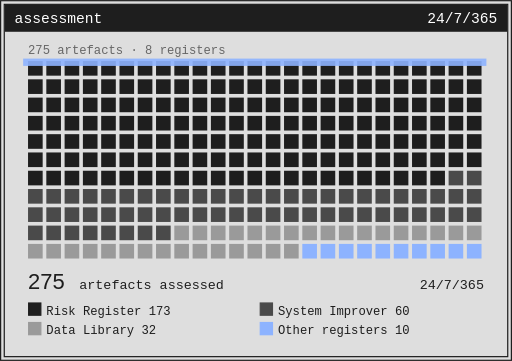
t = 0.00 s
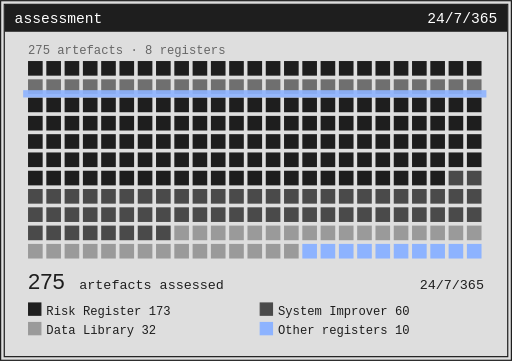
t = 0.95 s
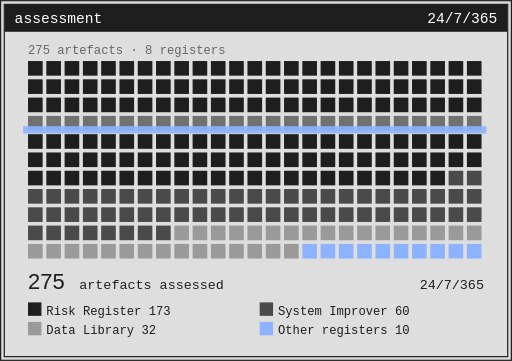
t = 2.04 s
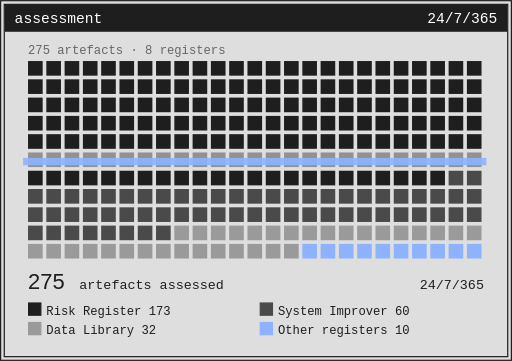
t = 3.00 s
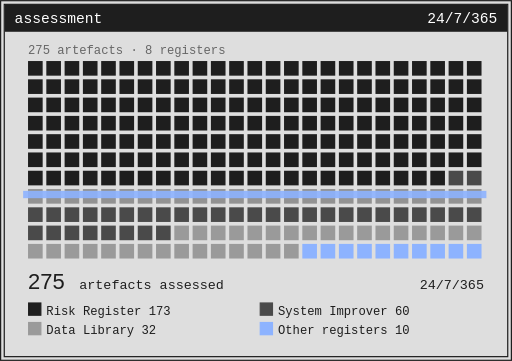
t = 3.99 s
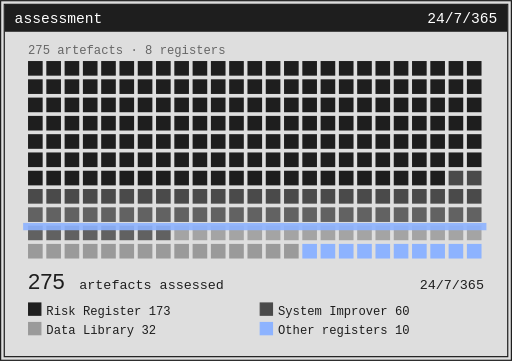
t = 4.96 s

The animated SVG that drew these frames (rendered in a browser with its animation timeline set to each time). Animation: 276 SMIL elements (animate=276); one cycle of 6.00 s, repeats indefinitely.

<svg xmlns="http://www.w3.org/2000/svg" width="420" height="296" viewBox="0 0 420 296" font-family="Menlo, ui-monospace, monospace">
<rect x=".5" y=".5" width="419" height="295" fill="#DEDEDE" stroke="#1E1E1E"/>
<rect x="3.5" y="3.5" width="413" height="289" fill="none" stroke="#1E1E1E"/>
<rect x="4" y="4" width="412" height="22" fill="#1E1E1E"/>
<text x="12" y="19" font-size="12" fill="#FEFEFE" text-anchor="start">assessment</text>
<text x="408" y="19" font-size="12" fill="#FEFEFE" text-anchor="end">24/7/365</text>
<text x="23" y="44" font-size="10" fill="#666666" text-anchor="start">275 artefacts · 8 registers</text>
<rect x="23" y="50" width="12" height="12" fill="#1E1E1E"><animate attributeName="opacity" values="1;1;.35;1;1" keyTimes="0;0.000;0.040;0.120;1" dur="6.0s" repeatCount="indefinite"/></rect>
<rect x="38" y="50" width="12" height="12" fill="#1E1E1E"><animate attributeName="opacity" values="1;1;.35;1;1" keyTimes="0;0.000;0.040;0.120;1" dur="6.0s" repeatCount="indefinite"/></rect>
<rect x="53" y="50" width="12" height="12" fill="#1E1E1E"><animate attributeName="opacity" values="1;1;.35;1;1" keyTimes="0;0.000;0.040;0.120;1" dur="6.0s" repeatCount="indefinite"/></rect>
<rect x="68" y="50" width="12" height="12" fill="#1E1E1E"><animate attributeName="opacity" values="1;1;.35;1;1" keyTimes="0;0.000;0.040;0.120;1" dur="6.0s" repeatCount="indefinite"/></rect>
<rect x="83" y="50" width="12" height="12" fill="#1E1E1E"><animate attributeName="opacity" values="1;1;.35;1;1" keyTimes="0;0.000;0.040;0.120;1" dur="6.0s" repeatCount="indefinite"/></rect>
<rect x="98" y="50" width="12" height="12" fill="#1E1E1E"><animate attributeName="opacity" values="1;1;.35;1;1" keyTimes="0;0.000;0.040;0.120;1" dur="6.0s" repeatCount="indefinite"/></rect>
<rect x="113" y="50" width="12" height="12" fill="#1E1E1E"><animate attributeName="opacity" values="1;1;.35;1;1" keyTimes="0;0.000;0.040;0.120;1" dur="6.0s" repeatCount="indefinite"/></rect>
<rect x="128" y="50" width="12" height="12" fill="#1E1E1E"><animate attributeName="opacity" values="1;1;.35;1;1" keyTimes="0;0.000;0.040;0.120;1" dur="6.0s" repeatCount="indefinite"/></rect>
<rect x="143" y="50" width="12" height="12" fill="#1E1E1E"><animate attributeName="opacity" values="1;1;.35;1;1" keyTimes="0;0.000;0.040;0.120;1" dur="6.0s" repeatCount="indefinite"/></rect>
<rect x="158" y="50" width="12" height="12" fill="#1E1E1E"><animate attributeName="opacity" values="1;1;.35;1;1" keyTimes="0;0.000;0.040;0.120;1" dur="6.0s" repeatCount="indefinite"/></rect>
<rect x="173" y="50" width="12" height="12" fill="#1E1E1E"><animate attributeName="opacity" values="1;1;.35;1;1" keyTimes="0;0.000;0.040;0.120;1" dur="6.0s" repeatCount="indefinite"/></rect>
<rect x="188" y="50" width="12" height="12" fill="#1E1E1E"><animate attributeName="opacity" values="1;1;.35;1;1" keyTimes="0;0.000;0.040;0.120;1" dur="6.0s" repeatCount="indefinite"/></rect>
<rect x="203" y="50" width="12" height="12" fill="#1E1E1E"><animate attributeName="opacity" values="1;1;.35;1;1" keyTimes="0;0.000;0.040;0.120;1" dur="6.0s" repeatCount="indefinite"/></rect>
<rect x="218" y="50" width="12" height="12" fill="#1E1E1E"><animate attributeName="opacity" values="1;1;.35;1;1" keyTimes="0;0.000;0.040;0.120;1" dur="6.0s" repeatCount="indefinite"/></rect>
<rect x="233" y="50" width="12" height="12" fill="#1E1E1E"><animate attributeName="opacity" values="1;1;.35;1;1" keyTimes="0;0.000;0.040;0.120;1" dur="6.0s" repeatCount="indefinite"/></rect>
<rect x="248" y="50" width="12" height="12" fill="#1E1E1E"><animate attributeName="opacity" values="1;1;.35;1;1" keyTimes="0;0.000;0.040;0.120;1" dur="6.0s" repeatCount="indefinite"/></rect>
<rect x="263" y="50" width="12" height="12" fill="#1E1E1E"><animate attributeName="opacity" values="1;1;.35;1;1" keyTimes="0;0.000;0.040;0.120;1" dur="6.0s" repeatCount="indefinite"/></rect>
<rect x="278" y="50" width="12" height="12" fill="#1E1E1E"><animate attributeName="opacity" values="1;1;.35;1;1" keyTimes="0;0.000;0.040;0.120;1" dur="6.0s" repeatCount="indefinite"/></rect>
<rect x="293" y="50" width="12" height="12" fill="#1E1E1E"><animate attributeName="opacity" values="1;1;.35;1;1" keyTimes="0;0.000;0.040;0.120;1" dur="6.0s" repeatCount="indefinite"/></rect>
<rect x="308" y="50" width="12" height="12" fill="#1E1E1E"><animate attributeName="opacity" values="1;1;.35;1;1" keyTimes="0;0.000;0.040;0.120;1" dur="6.0s" repeatCount="indefinite"/></rect>
<rect x="323" y="50" width="12" height="12" fill="#1E1E1E"><animate attributeName="opacity" values="1;1;.35;1;1" keyTimes="0;0.000;0.040;0.120;1" dur="6.0s" repeatCount="indefinite"/></rect>
<rect x="338" y="50" width="12" height="12" fill="#1E1E1E"><animate attributeName="opacity" values="1;1;.35;1;1" keyTimes="0;0.000;0.040;0.120;1" dur="6.0s" repeatCount="indefinite"/></rect>
<rect x="353" y="50" width="12" height="12" fill="#1E1E1E"><animate attributeName="opacity" values="1;1;.35;1;1" keyTimes="0;0.000;0.040;0.120;1" dur="6.0s" repeatCount="indefinite"/></rect>
<rect x="368" y="50" width="12" height="12" fill="#1E1E1E"><animate attributeName="opacity" values="1;1;.35;1;1" keyTimes="0;0.000;0.040;0.120;1" dur="6.0s" repeatCount="indefinite"/></rect>
<rect x="383" y="50" width="12" height="12" fill="#1E1E1E"><animate attributeName="opacity" values="1;1;.35;1;1" keyTimes="0;0.000;0.040;0.120;1" dur="6.0s" repeatCount="indefinite"/></rect>
<rect x="23" y="65" width="12" height="12" fill="#1E1E1E"><animate attributeName="opacity" values="1;1;.35;1;1" keyTimes="0;0.090;0.131;0.211;1" dur="6.0s" repeatCount="indefinite"/></rect>
<rect x="38" y="65" width="12" height="12" fill="#1E1E1E"><animate attributeName="opacity" values="1;1;.35;1;1" keyTimes="0;0.090;0.131;0.211;1" dur="6.0s" repeatCount="indefinite"/></rect>
<rect x="53" y="65" width="12" height="12" fill="#1E1E1E"><animate attributeName="opacity" values="1;1;.35;1;1" keyTimes="0;0.090;0.131;0.211;1" dur="6.0s" repeatCount="indefinite"/></rect>
<rect x="68" y="65" width="12" height="12" fill="#1E1E1E"><animate attributeName="opacity" values="1;1;.35;1;1" keyTimes="0;0.090;0.131;0.211;1" dur="6.0s" repeatCount="indefinite"/></rect>
<rect x="83" y="65" width="12" height="12" fill="#1E1E1E"><animate attributeName="opacity" values="1;1;.35;1;1" keyTimes="0;0.090;0.131;0.211;1" dur="6.0s" repeatCount="indefinite"/></rect>
<rect x="98" y="65" width="12" height="12" fill="#1E1E1E"><animate attributeName="opacity" values="1;1;.35;1;1" keyTimes="0;0.090;0.131;0.211;1" dur="6.0s" repeatCount="indefinite"/></rect>
<rect x="113" y="65" width="12" height="12" fill="#1E1E1E"><animate attributeName="opacity" values="1;1;.35;1;1" keyTimes="0;0.090;0.131;0.211;1" dur="6.0s" repeatCount="indefinite"/></rect>
<rect x="128" y="65" width="12" height="12" fill="#1E1E1E"><animate attributeName="opacity" values="1;1;.35;1;1" keyTimes="0;0.090;0.131;0.211;1" dur="6.0s" repeatCount="indefinite"/></rect>
<rect x="143" y="65" width="12" height="12" fill="#1E1E1E"><animate attributeName="opacity" values="1;1;.35;1;1" keyTimes="0;0.090;0.131;0.211;1" dur="6.0s" repeatCount="indefinite"/></rect>
<rect x="158" y="65" width="12" height="12" fill="#1E1E1E"><animate attributeName="opacity" values="1;1;.35;1;1" keyTimes="0;0.090;0.131;0.211;1" dur="6.0s" repeatCount="indefinite"/></rect>
<rect x="173" y="65" width="12" height="12" fill="#1E1E1E"><animate attributeName="opacity" values="1;1;.35;1;1" keyTimes="0;0.090;0.131;0.211;1" dur="6.0s" repeatCount="indefinite"/></rect>
<rect x="188" y="65" width="12" height="12" fill="#1E1E1E"><animate attributeName="opacity" values="1;1;.35;1;1" keyTimes="0;0.090;0.131;0.211;1" dur="6.0s" repeatCount="indefinite"/></rect>
<rect x="203" y="65" width="12" height="12" fill="#1E1E1E"><animate attributeName="opacity" values="1;1;.35;1;1" keyTimes="0;0.090;0.131;0.211;1" dur="6.0s" repeatCount="indefinite"/></rect>
<rect x="218" y="65" width="12" height="12" fill="#1E1E1E"><animate attributeName="opacity" values="1;1;.35;1;1" keyTimes="0;0.090;0.131;0.211;1" dur="6.0s" repeatCount="indefinite"/></rect>
<rect x="233" y="65" width="12" height="12" fill="#1E1E1E"><animate attributeName="opacity" values="1;1;.35;1;1" keyTimes="0;0.090;0.131;0.211;1" dur="6.0s" repeatCount="indefinite"/></rect>
<rect x="248" y="65" width="12" height="12" fill="#1E1E1E"><animate attributeName="opacity" values="1;1;.35;1;1" keyTimes="0;0.090;0.131;0.211;1" dur="6.0s" repeatCount="indefinite"/></rect>
<rect x="263" y="65" width="12" height="12" fill="#1E1E1E"><animate attributeName="opacity" values="1;1;.35;1;1" keyTimes="0;0.090;0.131;0.211;1" dur="6.0s" repeatCount="indefinite"/></rect>
<rect x="278" y="65" width="12" height="12" fill="#1E1E1E"><animate attributeName="opacity" values="1;1;.35;1;1" keyTimes="0;0.090;0.131;0.211;1" dur="6.0s" repeatCount="indefinite"/></rect>
<rect x="293" y="65" width="12" height="12" fill="#1E1E1E"><animate attributeName="opacity" values="1;1;.35;1;1" keyTimes="0;0.090;0.131;0.211;1" dur="6.0s" repeatCount="indefinite"/></rect>
<rect x="308" y="65" width="12" height="12" fill="#1E1E1E"><animate attributeName="opacity" values="1;1;.35;1;1" keyTimes="0;0.090;0.131;0.211;1" dur="6.0s" repeatCount="indefinite"/></rect>
<rect x="323" y="65" width="12" height="12" fill="#1E1E1E"><animate attributeName="opacity" values="1;1;.35;1;1" keyTimes="0;0.090;0.131;0.211;1" dur="6.0s" repeatCount="indefinite"/></rect>
<rect x="338" y="65" width="12" height="12" fill="#1E1E1E"><animate attributeName="opacity" values="1;1;.35;1;1" keyTimes="0;0.090;0.131;0.211;1" dur="6.0s" repeatCount="indefinite"/></rect>
<rect x="353" y="65" width="12" height="12" fill="#1E1E1E"><animate attributeName="opacity" values="1;1;.35;1;1" keyTimes="0;0.090;0.131;0.211;1" dur="6.0s" repeatCount="indefinite"/></rect>
<rect x="368" y="65" width="12" height="12" fill="#1E1E1E"><animate attributeName="opacity" values="1;1;.35;1;1" keyTimes="0;0.090;0.131;0.211;1" dur="6.0s" repeatCount="indefinite"/></rect>
<rect x="383" y="65" width="12" height="12" fill="#1E1E1E"><animate attributeName="opacity" values="1;1;.35;1;1" keyTimes="0;0.090;0.131;0.211;1" dur="6.0s" repeatCount="indefinite"/></rect>
<rect x="23" y="80" width="12" height="12" fill="#1E1E1E"><animate attributeName="opacity" values="1;1;.35;1;1" keyTimes="0;0.181;0.222;0.302;1" dur="6.0s" repeatCount="indefinite"/></rect>
<rect x="38" y="80" width="12" height="12" fill="#1E1E1E"><animate attributeName="opacity" values="1;1;.35;1;1" keyTimes="0;0.181;0.222;0.302;1" dur="6.0s" repeatCount="indefinite"/></rect>
<rect x="53" y="80" width="12" height="12" fill="#1E1E1E"><animate attributeName="opacity" values="1;1;.35;1;1" keyTimes="0;0.181;0.222;0.302;1" dur="6.0s" repeatCount="indefinite"/></rect>
<rect x="68" y="80" width="12" height="12" fill="#1E1E1E"><animate attributeName="opacity" values="1;1;.35;1;1" keyTimes="0;0.181;0.222;0.302;1" dur="6.0s" repeatCount="indefinite"/></rect>
<rect x="83" y="80" width="12" height="12" fill="#1E1E1E"><animate attributeName="opacity" values="1;1;.35;1;1" keyTimes="0;0.181;0.222;0.302;1" dur="6.0s" repeatCount="indefinite"/></rect>
<rect x="98" y="80" width="12" height="12" fill="#1E1E1E"><animate attributeName="opacity" values="1;1;.35;1;1" keyTimes="0;0.181;0.222;0.302;1" dur="6.0s" repeatCount="indefinite"/></rect>
<rect x="113" y="80" width="12" height="12" fill="#1E1E1E"><animate attributeName="opacity" values="1;1;.35;1;1" keyTimes="0;0.181;0.222;0.302;1" dur="6.0s" repeatCount="indefinite"/></rect>
<rect x="128" y="80" width="12" height="12" fill="#1E1E1E"><animate attributeName="opacity" values="1;1;.35;1;1" keyTimes="0;0.181;0.222;0.302;1" dur="6.0s" repeatCount="indefinite"/></rect>
<rect x="143" y="80" width="12" height="12" fill="#1E1E1E"><animate attributeName="opacity" values="1;1;.35;1;1" keyTimes="0;0.181;0.222;0.302;1" dur="6.0s" repeatCount="indefinite"/></rect>
<rect x="158" y="80" width="12" height="12" fill="#1E1E1E"><animate attributeName="opacity" values="1;1;.35;1;1" keyTimes="0;0.181;0.222;0.302;1" dur="6.0s" repeatCount="indefinite"/></rect>
<rect x="173" y="80" width="12" height="12" fill="#1E1E1E"><animate attributeName="opacity" values="1;1;.35;1;1" keyTimes="0;0.181;0.222;0.302;1" dur="6.0s" repeatCount="indefinite"/></rect>
<rect x="188" y="80" width="12" height="12" fill="#1E1E1E"><animate attributeName="opacity" values="1;1;.35;1;1" keyTimes="0;0.181;0.222;0.302;1" dur="6.0s" repeatCount="indefinite"/></rect>
<rect x="203" y="80" width="12" height="12" fill="#1E1E1E"><animate attributeName="opacity" values="1;1;.35;1;1" keyTimes="0;0.181;0.222;0.302;1" dur="6.0s" repeatCount="indefinite"/></rect>
<rect x="218" y="80" width="12" height="12" fill="#1E1E1E"><animate attributeName="opacity" values="1;1;.35;1;1" keyTimes="0;0.181;0.222;0.302;1" dur="6.0s" repeatCount="indefinite"/></rect>
<rect x="233" y="80" width="12" height="12" fill="#1E1E1E"><animate attributeName="opacity" values="1;1;.35;1;1" keyTimes="0;0.181;0.222;0.302;1" dur="6.0s" repeatCount="indefinite"/></rect>
<rect x="248" y="80" width="12" height="12" fill="#1E1E1E"><animate attributeName="opacity" values="1;1;.35;1;1" keyTimes="0;0.181;0.222;0.302;1" dur="6.0s" repeatCount="indefinite"/></rect>
<rect x="263" y="80" width="12" height="12" fill="#1E1E1E"><animate attributeName="opacity" values="1;1;.35;1;1" keyTimes="0;0.181;0.222;0.302;1" dur="6.0s" repeatCount="indefinite"/></rect>
<rect x="278" y="80" width="12" height="12" fill="#1E1E1E"><animate attributeName="opacity" values="1;1;.35;1;1" keyTimes="0;0.181;0.222;0.302;1" dur="6.0s" repeatCount="indefinite"/></rect>
<rect x="293" y="80" width="12" height="12" fill="#1E1E1E"><animate attributeName="opacity" values="1;1;.35;1;1" keyTimes="0;0.181;0.222;0.302;1" dur="6.0s" repeatCount="indefinite"/></rect>
<rect x="308" y="80" width="12" height="12" fill="#1E1E1E"><animate attributeName="opacity" values="1;1;.35;1;1" keyTimes="0;0.181;0.222;0.302;1" dur="6.0s" repeatCount="indefinite"/></rect>
<rect x="323" y="80" width="12" height="12" fill="#1E1E1E"><animate attributeName="opacity" values="1;1;.35;1;1" keyTimes="0;0.181;0.222;0.302;1" dur="6.0s" repeatCount="indefinite"/></rect>
<rect x="338" y="80" width="12" height="12" fill="#1E1E1E"><animate attributeName="opacity" values="1;1;.35;1;1" keyTimes="0;0.181;0.222;0.302;1" dur="6.0s" repeatCount="indefinite"/></rect>
<rect x="353" y="80" width="12" height="12" fill="#1E1E1E"><animate attributeName="opacity" values="1;1;.35;1;1" keyTimes="0;0.181;0.222;0.302;1" dur="6.0s" repeatCount="indefinite"/></rect>
<rect x="368" y="80" width="12" height="12" fill="#1E1E1E"><animate attributeName="opacity" values="1;1;.35;1;1" keyTimes="0;0.181;0.222;0.302;1" dur="6.0s" repeatCount="indefinite"/></rect>
<rect x="383" y="80" width="12" height="12" fill="#1E1E1E"><animate attributeName="opacity" values="1;1;.35;1;1" keyTimes="0;0.181;0.222;0.302;1" dur="6.0s" repeatCount="indefinite"/></rect>
<rect x="23" y="95" width="12" height="12" fill="#1E1E1E"><animate attributeName="opacity" values="1;1;.35;1;1" keyTimes="0;0.272;0.313;0.393;1" dur="6.0s" repeatCount="indefinite"/></rect>
<rect x="38" y="95" width="12" height="12" fill="#1E1E1E"><animate attributeName="opacity" values="1;1;.35;1;1" keyTimes="0;0.272;0.313;0.393;1" dur="6.0s" repeatCount="indefinite"/></rect>
<rect x="53" y="95" width="12" height="12" fill="#1E1E1E"><animate attributeName="opacity" values="1;1;.35;1;1" keyTimes="0;0.272;0.313;0.393;1" dur="6.0s" repeatCount="indefinite"/></rect>
<rect x="68" y="95" width="12" height="12" fill="#1E1E1E"><animate attributeName="opacity" values="1;1;.35;1;1" keyTimes="0;0.272;0.313;0.393;1" dur="6.0s" repeatCount="indefinite"/></rect>
<rect x="83" y="95" width="12" height="12" fill="#1E1E1E"><animate attributeName="opacity" values="1;1;.35;1;1" keyTimes="0;0.272;0.313;0.393;1" dur="6.0s" repeatCount="indefinite"/></rect>
<rect x="98" y="95" width="12" height="12" fill="#1E1E1E"><animate attributeName="opacity" values="1;1;.35;1;1" keyTimes="0;0.272;0.313;0.393;1" dur="6.0s" repeatCount="indefinite"/></rect>
<rect x="113" y="95" width="12" height="12" fill="#1E1E1E"><animate attributeName="opacity" values="1;1;.35;1;1" keyTimes="0;0.272;0.313;0.393;1" dur="6.0s" repeatCount="indefinite"/></rect>
<rect x="128" y="95" width="12" height="12" fill="#1E1E1E"><animate attributeName="opacity" values="1;1;.35;1;1" keyTimes="0;0.272;0.313;0.393;1" dur="6.0s" repeatCount="indefinite"/></rect>
<rect x="143" y="95" width="12" height="12" fill="#1E1E1E"><animate attributeName="opacity" values="1;1;.35;1;1" keyTimes="0;0.272;0.313;0.393;1" dur="6.0s" repeatCount="indefinite"/></rect>
<rect x="158" y="95" width="12" height="12" fill="#1E1E1E"><animate attributeName="opacity" values="1;1;.35;1;1" keyTimes="0;0.272;0.313;0.393;1" dur="6.0s" repeatCount="indefinite"/></rect>
<rect x="173" y="95" width="12" height="12" fill="#1E1E1E"><animate attributeName="opacity" values="1;1;.35;1;1" keyTimes="0;0.272;0.313;0.393;1" dur="6.0s" repeatCount="indefinite"/></rect>
<rect x="188" y="95" width="12" height="12" fill="#1E1E1E"><animate attributeName="opacity" values="1;1;.35;1;1" keyTimes="0;0.272;0.313;0.393;1" dur="6.0s" repeatCount="indefinite"/></rect>
<rect x="203" y="95" width="12" height="12" fill="#1E1E1E"><animate attributeName="opacity" values="1;1;.35;1;1" keyTimes="0;0.272;0.313;0.393;1" dur="6.0s" repeatCount="indefinite"/></rect>
<rect x="218" y="95" width="12" height="12" fill="#1E1E1E"><animate attributeName="opacity" values="1;1;.35;1;1" keyTimes="0;0.272;0.313;0.393;1" dur="6.0s" repeatCount="indefinite"/></rect>
<rect x="233" y="95" width="12" height="12" fill="#1E1E1E"><animate attributeName="opacity" values="1;1;.35;1;1" keyTimes="0;0.272;0.313;0.393;1" dur="6.0s" repeatCount="indefinite"/></rect>
<rect x="248" y="95" width="12" height="12" fill="#1E1E1E"><animate attributeName="opacity" values="1;1;.35;1;1" keyTimes="0;0.272;0.313;0.393;1" dur="6.0s" repeatCount="indefinite"/></rect>
<rect x="263" y="95" width="12" height="12" fill="#1E1E1E"><animate attributeName="opacity" values="1;1;.35;1;1" keyTimes="0;0.272;0.313;0.393;1" dur="6.0s" repeatCount="indefinite"/></rect>
<rect x="278" y="95" width="12" height="12" fill="#1E1E1E"><animate attributeName="opacity" values="1;1;.35;1;1" keyTimes="0;0.272;0.313;0.393;1" dur="6.0s" repeatCount="indefinite"/></rect>
<rect x="293" y="95" width="12" height="12" fill="#1E1E1E"><animate attributeName="opacity" values="1;1;.35;1;1" keyTimes="0;0.272;0.313;0.393;1" dur="6.0s" repeatCount="indefinite"/></rect>
<rect x="308" y="95" width="12" height="12" fill="#1E1E1E"><animate attributeName="opacity" values="1;1;.35;1;1" keyTimes="0;0.272;0.313;0.393;1" dur="6.0s" repeatCount="indefinite"/></rect>
<rect x="323" y="95" width="12" height="12" fill="#1E1E1E"><animate attributeName="opacity" values="1;1;.35;1;1" keyTimes="0;0.272;0.313;0.393;1" dur="6.0s" repeatCount="indefinite"/></rect>
<rect x="338" y="95" width="12" height="12" fill="#1E1E1E"><animate attributeName="opacity" values="1;1;.35;1;1" keyTimes="0;0.272;0.313;0.393;1" dur="6.0s" repeatCount="indefinite"/></rect>
<rect x="353" y="95" width="12" height="12" fill="#1E1E1E"><animate attributeName="opacity" values="1;1;.35;1;1" keyTimes="0;0.272;0.313;0.393;1" dur="6.0s" repeatCount="indefinite"/></rect>
<rect x="368" y="95" width="12" height="12" fill="#1E1E1E"><animate attributeName="opacity" values="1;1;.35;1;1" keyTimes="0;0.272;0.313;0.393;1" dur="6.0s" repeatCount="indefinite"/></rect>
<rect x="383" y="95" width="12" height="12" fill="#1E1E1E"><animate attributeName="opacity" values="1;1;.35;1;1" keyTimes="0;0.272;0.313;0.393;1" dur="6.0s" repeatCount="indefinite"/></rect>
<rect x="23" y="110" width="12" height="12" fill="#1E1E1E"><animate attributeName="opacity" values="1;1;.35;1;1" keyTimes="0;0.363;0.404;0.484;1" dur="6.0s" repeatCount="indefinite"/></rect>
<rect x="38" y="110" width="12" height="12" fill="#1E1E1E"><animate attributeName="opacity" values="1;1;.35;1;1" keyTimes="0;0.363;0.404;0.484;1" dur="6.0s" repeatCount="indefinite"/></rect>
<rect x="53" y="110" width="12" height="12" fill="#1E1E1E"><animate attributeName="opacity" values="1;1;.35;1;1" keyTimes="0;0.363;0.404;0.484;1" dur="6.0s" repeatCount="indefinite"/></rect>
<rect x="68" y="110" width="12" height="12" fill="#1E1E1E"><animate attributeName="opacity" values="1;1;.35;1;1" keyTimes="0;0.363;0.404;0.484;1" dur="6.0s" repeatCount="indefinite"/></rect>
<rect x="83" y="110" width="12" height="12" fill="#1E1E1E"><animate attributeName="opacity" values="1;1;.35;1;1" keyTimes="0;0.363;0.404;0.484;1" dur="6.0s" repeatCount="indefinite"/></rect>
<rect x="98" y="110" width="12" height="12" fill="#1E1E1E"><animate attributeName="opacity" values="1;1;.35;1;1" keyTimes="0;0.363;0.404;0.484;1" dur="6.0s" repeatCount="indefinite"/></rect>
<rect x="113" y="110" width="12" height="12" fill="#1E1E1E"><animate attributeName="opacity" values="1;1;.35;1;1" keyTimes="0;0.363;0.404;0.484;1" dur="6.0s" repeatCount="indefinite"/></rect>
<rect x="128" y="110" width="12" height="12" fill="#1E1E1E"><animate attributeName="opacity" values="1;1;.35;1;1" keyTimes="0;0.363;0.404;0.484;1" dur="6.0s" repeatCount="indefinite"/></rect>
<rect x="143" y="110" width="12" height="12" fill="#1E1E1E"><animate attributeName="opacity" values="1;1;.35;1;1" keyTimes="0;0.363;0.404;0.484;1" dur="6.0s" repeatCount="indefinite"/></rect>
<rect x="158" y="110" width="12" height="12" fill="#1E1E1E"><animate attributeName="opacity" values="1;1;.35;1;1" keyTimes="0;0.363;0.404;0.484;1" dur="6.0s" repeatCount="indefinite"/></rect>
<rect x="173" y="110" width="12" height="12" fill="#1E1E1E"><animate attributeName="opacity" values="1;1;.35;1;1" keyTimes="0;0.363;0.404;0.484;1" dur="6.0s" repeatCount="indefinite"/></rect>
<rect x="188" y="110" width="12" height="12" fill="#1E1E1E"><animate attributeName="opacity" values="1;1;.35;1;1" keyTimes="0;0.363;0.404;0.484;1" dur="6.0s" repeatCount="indefinite"/></rect>
<rect x="203" y="110" width="12" height="12" fill="#1E1E1E"><animate attributeName="opacity" values="1;1;.35;1;1" keyTimes="0;0.363;0.404;0.484;1" dur="6.0s" repeatCount="indefinite"/></rect>
<rect x="218" y="110" width="12" height="12" fill="#1E1E1E"><animate attributeName="opacity" values="1;1;.35;1;1" keyTimes="0;0.363;0.404;0.484;1" dur="6.0s" repeatCount="indefinite"/></rect>
<rect x="233" y="110" width="12" height="12" fill="#1E1E1E"><animate attributeName="opacity" values="1;1;.35;1;1" keyTimes="0;0.363;0.404;0.484;1" dur="6.0s" repeatCount="indefinite"/></rect>
<rect x="248" y="110" width="12" height="12" fill="#1E1E1E"><animate attributeName="opacity" values="1;1;.35;1;1" keyTimes="0;0.363;0.404;0.484;1" dur="6.0s" repeatCount="indefinite"/></rect>
<rect x="263" y="110" width="12" height="12" fill="#1E1E1E"><animate attributeName="opacity" values="1;1;.35;1;1" keyTimes="0;0.363;0.404;0.484;1" dur="6.0s" repeatCount="indefinite"/></rect>
<rect x="278" y="110" width="12" height="12" fill="#1E1E1E"><animate attributeName="opacity" values="1;1;.35;1;1" keyTimes="0;0.363;0.404;0.484;1" dur="6.0s" repeatCount="indefinite"/></rect>
<rect x="293" y="110" width="12" height="12" fill="#1E1E1E"><animate attributeName="opacity" values="1;1;.35;1;1" keyTimes="0;0.363;0.404;0.484;1" dur="6.0s" repeatCount="indefinite"/></rect>
<rect x="308" y="110" width="12" height="12" fill="#1E1E1E"><animate attributeName="opacity" values="1;1;.35;1;1" keyTimes="0;0.363;0.404;0.484;1" dur="6.0s" repeatCount="indefinite"/></rect>
<rect x="323" y="110" width="12" height="12" fill="#1E1E1E"><animate attributeName="opacity" values="1;1;.35;1;1" keyTimes="0;0.363;0.404;0.484;1" dur="6.0s" repeatCount="indefinite"/></rect>
<rect x="338" y="110" width="12" height="12" fill="#1E1E1E"><animate attributeName="opacity" values="1;1;.35;1;1" keyTimes="0;0.363;0.404;0.484;1" dur="6.0s" repeatCount="indefinite"/></rect>
<rect x="353" y="110" width="12" height="12" fill="#1E1E1E"><animate attributeName="opacity" values="1;1;.35;1;1" keyTimes="0;0.363;0.404;0.484;1" dur="6.0s" repeatCount="indefinite"/></rect>
<rect x="368" y="110" width="12" height="12" fill="#1E1E1E"><animate attributeName="opacity" values="1;1;.35;1;1" keyTimes="0;0.363;0.404;0.484;1" dur="6.0s" repeatCount="indefinite"/></rect>
<rect x="383" y="110" width="12" height="12" fill="#1E1E1E"><animate attributeName="opacity" values="1;1;.35;1;1" keyTimes="0;0.363;0.404;0.484;1" dur="6.0s" repeatCount="indefinite"/></rect>
<rect x="23" y="125" width="12" height="12" fill="#1E1E1E"><animate attributeName="opacity" values="1;1;.35;1;1" keyTimes="0;0.454;0.495;0.575;1" dur="6.0s" repeatCount="indefinite"/></rect>
<rect x="38" y="125" width="12" height="12" fill="#1E1E1E"><animate attributeName="opacity" values="1;1;.35;1;1" keyTimes="0;0.454;0.495;0.575;1" dur="6.0s" repeatCount="indefinite"/></rect>
<rect x="53" y="125" width="12" height="12" fill="#1E1E1E"><animate attributeName="opacity" values="1;1;.35;1;1" keyTimes="0;0.454;0.495;0.575;1" dur="6.0s" repeatCount="indefinite"/></rect>
<rect x="68" y="125" width="12" height="12" fill="#1E1E1E"><animate attributeName="opacity" values="1;1;.35;1;1" keyTimes="0;0.454;0.495;0.575;1" dur="6.0s" repeatCount="indefinite"/></rect>
<rect x="83" y="125" width="12" height="12" fill="#1E1E1E"><animate attributeName="opacity" values="1;1;.35;1;1" keyTimes="0;0.454;0.495;0.575;1" dur="6.0s" repeatCount="indefinite"/></rect>
<rect x="98" y="125" width="12" height="12" fill="#1E1E1E"><animate attributeName="opacity" values="1;1;.35;1;1" keyTimes="0;0.454;0.495;0.575;1" dur="6.0s" repeatCount="indefinite"/></rect>
<rect x="113" y="125" width="12" height="12" fill="#1E1E1E"><animate attributeName="opacity" values="1;1;.35;1;1" keyTimes="0;0.454;0.495;0.575;1" dur="6.0s" repeatCount="indefinite"/></rect>
<rect x="128" y="125" width="12" height="12" fill="#1E1E1E"><animate attributeName="opacity" values="1;1;.35;1;1" keyTimes="0;0.454;0.495;0.575;1" dur="6.0s" repeatCount="indefinite"/></rect>
<rect x="143" y="125" width="12" height="12" fill="#1E1E1E"><animate attributeName="opacity" values="1;1;.35;1;1" keyTimes="0;0.454;0.495;0.575;1" dur="6.0s" repeatCount="indefinite"/></rect>
<rect x="158" y="125" width="12" height="12" fill="#1E1E1E"><animate attributeName="opacity" values="1;1;.35;1;1" keyTimes="0;0.454;0.495;0.575;1" dur="6.0s" repeatCount="indefinite"/></rect>
<rect x="173" y="125" width="12" height="12" fill="#1E1E1E"><animate attributeName="opacity" values="1;1;.35;1;1" keyTimes="0;0.454;0.495;0.575;1" dur="6.0s" repeatCount="indefinite"/></rect>
<rect x="188" y="125" width="12" height="12" fill="#1E1E1E"><animate attributeName="opacity" values="1;1;.35;1;1" keyTimes="0;0.454;0.495;0.575;1" dur="6.0s" repeatCount="indefinite"/></rect>
<rect x="203" y="125" width="12" height="12" fill="#1E1E1E"><animate attributeName="opacity" values="1;1;.35;1;1" keyTimes="0;0.454;0.495;0.575;1" dur="6.0s" repeatCount="indefinite"/></rect>
<rect x="218" y="125" width="12" height="12" fill="#1E1E1E"><animate attributeName="opacity" values="1;1;.35;1;1" keyTimes="0;0.454;0.495;0.575;1" dur="6.0s" repeatCount="indefinite"/></rect>
<rect x="233" y="125" width="12" height="12" fill="#1E1E1E"><animate attributeName="opacity" values="1;1;.35;1;1" keyTimes="0;0.454;0.495;0.575;1" dur="6.0s" repeatCount="indefinite"/></rect>
<rect x="248" y="125" width="12" height="12" fill="#1E1E1E"><animate attributeName="opacity" values="1;1;.35;1;1" keyTimes="0;0.454;0.495;0.575;1" dur="6.0s" repeatCount="indefinite"/></rect>
<rect x="263" y="125" width="12" height="12" fill="#1E1E1E"><animate attributeName="opacity" values="1;1;.35;1;1" keyTimes="0;0.454;0.495;0.575;1" dur="6.0s" repeatCount="indefinite"/></rect>
<rect x="278" y="125" width="12" height="12" fill="#1E1E1E"><animate attributeName="opacity" values="1;1;.35;1;1" keyTimes="0;0.454;0.495;0.575;1" dur="6.0s" repeatCount="indefinite"/></rect>
<rect x="293" y="125" width="12" height="12" fill="#1E1E1E"><animate attributeName="opacity" values="1;1;.35;1;1" keyTimes="0;0.454;0.495;0.575;1" dur="6.0s" repeatCount="indefinite"/></rect>
<rect x="308" y="125" width="12" height="12" fill="#1E1E1E"><animate attributeName="opacity" values="1;1;.35;1;1" keyTimes="0;0.454;0.495;0.575;1" dur="6.0s" repeatCount="indefinite"/></rect>
<rect x="323" y="125" width="12" height="12" fill="#1E1E1E"><animate attributeName="opacity" values="1;1;.35;1;1" keyTimes="0;0.454;0.495;0.575;1" dur="6.0s" repeatCount="indefinite"/></rect>
<rect x="338" y="125" width="12" height="12" fill="#1E1E1E"><animate attributeName="opacity" values="1;1;.35;1;1" keyTimes="0;0.454;0.495;0.575;1" dur="6.0s" repeatCount="indefinite"/></rect>
<rect x="353" y="125" width="12" height="12" fill="#1E1E1E"><animate attributeName="opacity" values="1;1;.35;1;1" keyTimes="0;0.454;0.495;0.575;1" dur="6.0s" repeatCount="indefinite"/></rect>
<rect x="368" y="125" width="12" height="12" fill="#1E1E1E"><animate attributeName="opacity" values="1;1;.35;1;1" keyTimes="0;0.454;0.495;0.575;1" dur="6.0s" repeatCount="indefinite"/></rect>
<rect x="383" y="125" width="12" height="12" fill="#1E1E1E"><animate attributeName="opacity" values="1;1;.35;1;1" keyTimes="0;0.454;0.495;0.575;1" dur="6.0s" repeatCount="indefinite"/></rect>
<rect x="23" y="140" width="12" height="12" fill="#1E1E1E"><animate attributeName="opacity" values="1;1;.35;1;1" keyTimes="0;0.544;0.585;0.665;1" dur="6.0s" repeatCount="indefinite"/></rect>
<rect x="38" y="140" width="12" height="12" fill="#1E1E1E"><animate attributeName="opacity" values="1;1;.35;1;1" keyTimes="0;0.544;0.585;0.665;1" dur="6.0s" repeatCount="indefinite"/></rect>
<rect x="53" y="140" width="12" height="12" fill="#1E1E1E"><animate attributeName="opacity" values="1;1;.35;1;1" keyTimes="0;0.544;0.585;0.665;1" dur="6.0s" repeatCount="indefinite"/></rect>
<rect x="68" y="140" width="12" height="12" fill="#1E1E1E"><animate attributeName="opacity" values="1;1;.35;1;1" keyTimes="0;0.544;0.585;0.665;1" dur="6.0s" repeatCount="indefinite"/></rect>
<rect x="83" y="140" width="12" height="12" fill="#1E1E1E"><animate attributeName="opacity" values="1;1;.35;1;1" keyTimes="0;0.544;0.585;0.665;1" dur="6.0s" repeatCount="indefinite"/></rect>
<rect x="98" y="140" width="12" height="12" fill="#1E1E1E"><animate attributeName="opacity" values="1;1;.35;1;1" keyTimes="0;0.544;0.585;0.665;1" dur="6.0s" repeatCount="indefinite"/></rect>
<rect x="113" y="140" width="12" height="12" fill="#1E1E1E"><animate attributeName="opacity" values="1;1;.35;1;1" keyTimes="0;0.544;0.585;0.665;1" dur="6.0s" repeatCount="indefinite"/></rect>
<rect x="128" y="140" width="12" height="12" fill="#1E1E1E"><animate attributeName="opacity" values="1;1;.35;1;1" keyTimes="0;0.544;0.585;0.665;1" dur="6.0s" repeatCount="indefinite"/></rect>
<rect x="143" y="140" width="12" height="12" fill="#1E1E1E"><animate attributeName="opacity" values="1;1;.35;1;1" keyTimes="0;0.544;0.585;0.665;1" dur="6.0s" repeatCount="indefinite"/></rect>
<rect x="158" y="140" width="12" height="12" fill="#1E1E1E"><animate attributeName="opacity" values="1;1;.35;1;1" keyTimes="0;0.544;0.585;0.665;1" dur="6.0s" repeatCount="indefinite"/></rect>
<rect x="173" y="140" width="12" height="12" fill="#1E1E1E"><animate attributeName="opacity" values="1;1;.35;1;1" keyTimes="0;0.544;0.585;0.665;1" dur="6.0s" repeatCount="indefinite"/></rect>
<rect x="188" y="140" width="12" height="12" fill="#1E1E1E"><animate attributeName="opacity" values="1;1;.35;1;1" keyTimes="0;0.544;0.585;0.665;1" dur="6.0s" repeatCount="indefinite"/></rect>
<rect x="203" y="140" width="12" height="12" fill="#1E1E1E"><animate attributeName="opacity" values="1;1;.35;1;1" keyTimes="0;0.544;0.585;0.665;1" dur="6.0s" repeatCount="indefinite"/></rect>
<rect x="218" y="140" width="12" height="12" fill="#1E1E1E"><animate attributeName="opacity" values="1;1;.35;1;1" keyTimes="0;0.544;0.585;0.665;1" dur="6.0s" repeatCount="indefinite"/></rect>
<rect x="233" y="140" width="12" height="12" fill="#1E1E1E"><animate attributeName="opacity" values="1;1;.35;1;1" keyTimes="0;0.544;0.585;0.665;1" dur="6.0s" repeatCount="indefinite"/></rect>
<rect x="248" y="140" width="12" height="12" fill="#1E1E1E"><animate attributeName="opacity" values="1;1;.35;1;1" keyTimes="0;0.544;0.585;0.665;1" dur="6.0s" repeatCount="indefinite"/></rect>
<rect x="263" y="140" width="12" height="12" fill="#1E1E1E"><animate attributeName="opacity" values="1;1;.35;1;1" keyTimes="0;0.544;0.585;0.665;1" dur="6.0s" repeatCount="indefinite"/></rect>
<rect x="278" y="140" width="12" height="12" fill="#1E1E1E"><animate attributeName="opacity" values="1;1;.35;1;1" keyTimes="0;0.544;0.585;0.665;1" dur="6.0s" repeatCount="indefinite"/></rect>
<rect x="293" y="140" width="12" height="12" fill="#1E1E1E"><animate attributeName="opacity" values="1;1;.35;1;1" keyTimes="0;0.544;0.585;0.665;1" dur="6.0s" repeatCount="indefinite"/></rect>
<rect x="308" y="140" width="12" height="12" fill="#1E1E1E"><animate attributeName="opacity" values="1;1;.35;1;1" keyTimes="0;0.544;0.585;0.665;1" dur="6.0s" repeatCount="indefinite"/></rect>
<rect x="323" y="140" width="12" height="12" fill="#1E1E1E"><animate attributeName="opacity" values="1;1;.35;1;1" keyTimes="0;0.544;0.585;0.665;1" dur="6.0s" repeatCount="indefinite"/></rect>
<rect x="338" y="140" width="12" height="12" fill="#1E1E1E"><animate attributeName="opacity" values="1;1;.35;1;1" keyTimes="0;0.544;0.585;0.665;1" dur="6.0s" repeatCount="indefinite"/></rect>
<rect x="353" y="140" width="12" height="12" fill="#1E1E1E"><animate attributeName="opacity" values="1;1;.35;1;1" keyTimes="0;0.544;0.585;0.665;1" dur="6.0s" repeatCount="indefinite"/></rect>
<rect x="368" y="140" width="12" height="12" fill="#4A4A4A"><animate attributeName="opacity" values="1;1;.35;1;1" keyTimes="0;0.544;0.585;0.665;1" dur="6.0s" repeatCount="indefinite"/></rect>
<rect x="383" y="140" width="12" height="12" fill="#4A4A4A"><animate attributeName="opacity" values="1;1;.35;1;1" keyTimes="0;0.544;0.585;0.665;1" dur="6.0s" repeatCount="indefinite"/></rect>
<rect x="23" y="155" width="12" height="12" fill="#4A4A4A"><animate attributeName="opacity" values="1;1;.35;1;1" keyTimes="0;0.635;0.676;0.756;1" dur="6.0s" repeatCount="indefinite"/></rect>
<rect x="38" y="155" width="12" height="12" fill="#4A4A4A"><animate attributeName="opacity" values="1;1;.35;1;1" keyTimes="0;0.635;0.676;0.756;1" dur="6.0s" repeatCount="indefinite"/></rect>
<rect x="53" y="155" width="12" height="12" fill="#4A4A4A"><animate attributeName="opacity" values="1;1;.35;1;1" keyTimes="0;0.635;0.676;0.756;1" dur="6.0s" repeatCount="indefinite"/></rect>
<rect x="68" y="155" width="12" height="12" fill="#4A4A4A"><animate attributeName="opacity" values="1;1;.35;1;1" keyTimes="0;0.635;0.676;0.756;1" dur="6.0s" repeatCount="indefinite"/></rect>
<rect x="83" y="155" width="12" height="12" fill="#4A4A4A"><animate attributeName="opacity" values="1;1;.35;1;1" keyTimes="0;0.635;0.676;0.756;1" dur="6.0s" repeatCount="indefinite"/></rect>
<rect x="98" y="155" width="12" height="12" fill="#4A4A4A"><animate attributeName="opacity" values="1;1;.35;1;1" keyTimes="0;0.635;0.676;0.756;1" dur="6.0s" repeatCount="indefinite"/></rect>
<rect x="113" y="155" width="12" height="12" fill="#4A4A4A"><animate attributeName="opacity" values="1;1;.35;1;1" keyTimes="0;0.635;0.676;0.756;1" dur="6.0s" repeatCount="indefinite"/></rect>
<rect x="128" y="155" width="12" height="12" fill="#4A4A4A"><animate attributeName="opacity" values="1;1;.35;1;1" keyTimes="0;0.635;0.676;0.756;1" dur="6.0s" repeatCount="indefinite"/></rect>
<rect x="143" y="155" width="12" height="12" fill="#4A4A4A"><animate attributeName="opacity" values="1;1;.35;1;1" keyTimes="0;0.635;0.676;0.756;1" dur="6.0s" repeatCount="indefinite"/></rect>
<rect x="158" y="155" width="12" height="12" fill="#4A4A4A"><animate attributeName="opacity" values="1;1;.35;1;1" keyTimes="0;0.635;0.676;0.756;1" dur="6.0s" repeatCount="indefinite"/></rect>
<rect x="173" y="155" width="12" height="12" fill="#4A4A4A"><animate attributeName="opacity" values="1;1;.35;1;1" keyTimes="0;0.635;0.676;0.756;1" dur="6.0s" repeatCount="indefinite"/></rect>
<rect x="188" y="155" width="12" height="12" fill="#4A4A4A"><animate attributeName="opacity" values="1;1;.35;1;1" keyTimes="0;0.635;0.676;0.756;1" dur="6.0s" repeatCount="indefinite"/></rect>
<rect x="203" y="155" width="12" height="12" fill="#4A4A4A"><animate attributeName="opacity" values="1;1;.35;1;1" keyTimes="0;0.635;0.676;0.756;1" dur="6.0s" repeatCount="indefinite"/></rect>
<rect x="218" y="155" width="12" height="12" fill="#4A4A4A"><animate attributeName="opacity" values="1;1;.35;1;1" keyTimes="0;0.635;0.676;0.756;1" dur="6.0s" repeatCount="indefinite"/></rect>
<rect x="233" y="155" width="12" height="12" fill="#4A4A4A"><animate attributeName="opacity" values="1;1;.35;1;1" keyTimes="0;0.635;0.676;0.756;1" dur="6.0s" repeatCount="indefinite"/></rect>
<rect x="248" y="155" width="12" height="12" fill="#4A4A4A"><animate attributeName="opacity" values="1;1;.35;1;1" keyTimes="0;0.635;0.676;0.756;1" dur="6.0s" repeatCount="indefinite"/></rect>
<rect x="263" y="155" width="12" height="12" fill="#4A4A4A"><animate attributeName="opacity" values="1;1;.35;1;1" keyTimes="0;0.635;0.676;0.756;1" dur="6.0s" repeatCount="indefinite"/></rect>
<rect x="278" y="155" width="12" height="12" fill="#4A4A4A"><animate attributeName="opacity" values="1;1;.35;1;1" keyTimes="0;0.635;0.676;0.756;1" dur="6.0s" repeatCount="indefinite"/></rect>
<rect x="293" y="155" width="12" height="12" fill="#4A4A4A"><animate attributeName="opacity" values="1;1;.35;1;1" keyTimes="0;0.635;0.676;0.756;1" dur="6.0s" repeatCount="indefinite"/></rect>
<rect x="308" y="155" width="12" height="12" fill="#4A4A4A"><animate attributeName="opacity" values="1;1;.35;1;1" keyTimes="0;0.635;0.676;0.756;1" dur="6.0s" repeatCount="indefinite"/></rect>
<rect x="323" y="155" width="12" height="12" fill="#4A4A4A"><animate attributeName="opacity" values="1;1;.35;1;1" keyTimes="0;0.635;0.676;0.756;1" dur="6.0s" repeatCount="indefinite"/></rect>
<rect x="338" y="155" width="12" height="12" fill="#4A4A4A"><animate attributeName="opacity" values="1;1;.35;1;1" keyTimes="0;0.635;0.676;0.756;1" dur="6.0s" repeatCount="indefinite"/></rect>
<rect x="353" y="155" width="12" height="12" fill="#4A4A4A"><animate attributeName="opacity" values="1;1;.35;1;1" keyTimes="0;0.635;0.676;0.756;1" dur="6.0s" repeatCount="indefinite"/></rect>
<rect x="368" y="155" width="12" height="12" fill="#4A4A4A"><animate attributeName="opacity" values="1;1;.35;1;1" keyTimes="0;0.635;0.676;0.756;1" dur="6.0s" repeatCount="indefinite"/></rect>
<rect x="383" y="155" width="12" height="12" fill="#4A4A4A"><animate attributeName="opacity" values="1;1;.35;1;1" keyTimes="0;0.635;0.676;0.756;1" dur="6.0s" repeatCount="indefinite"/></rect>
<rect x="23" y="170" width="12" height="12" fill="#4A4A4A"><animate attributeName="opacity" values="1;1;.35;1;1" keyTimes="0;0.726;0.767;0.847;1" dur="6.0s" repeatCount="indefinite"/></rect>
<rect x="38" y="170" width="12" height="12" fill="#4A4A4A"><animate attributeName="opacity" values="1;1;.35;1;1" keyTimes="0;0.726;0.767;0.847;1" dur="6.0s" repeatCount="indefinite"/></rect>
<rect x="53" y="170" width="12" height="12" fill="#4A4A4A"><animate attributeName="opacity" values="1;1;.35;1;1" keyTimes="0;0.726;0.767;0.847;1" dur="6.0s" repeatCount="indefinite"/></rect>
<rect x="68" y="170" width="12" height="12" fill="#4A4A4A"><animate attributeName="opacity" values="1;1;.35;1;1" keyTimes="0;0.726;0.767;0.847;1" dur="6.0s" repeatCount="indefinite"/></rect>
<rect x="83" y="170" width="12" height="12" fill="#4A4A4A"><animate attributeName="opacity" values="1;1;.35;1;1" keyTimes="0;0.726;0.767;0.847;1" dur="6.0s" repeatCount="indefinite"/></rect>
<rect x="98" y="170" width="12" height="12" fill="#4A4A4A"><animate attributeName="opacity" values="1;1;.35;1;1" keyTimes="0;0.726;0.767;0.847;1" dur="6.0s" repeatCount="indefinite"/></rect>
<rect x="113" y="170" width="12" height="12" fill="#4A4A4A"><animate attributeName="opacity" values="1;1;.35;1;1" keyTimes="0;0.726;0.767;0.847;1" dur="6.0s" repeatCount="indefinite"/></rect>
<rect x="128" y="170" width="12" height="12" fill="#4A4A4A"><animate attributeName="opacity" values="1;1;.35;1;1" keyTimes="0;0.726;0.767;0.847;1" dur="6.0s" repeatCount="indefinite"/></rect>
<rect x="143" y="170" width="12" height="12" fill="#4A4A4A"><animate attributeName="opacity" values="1;1;.35;1;1" keyTimes="0;0.726;0.767;0.847;1" dur="6.0s" repeatCount="indefinite"/></rect>
<rect x="158" y="170" width="12" height="12" fill="#4A4A4A"><animate attributeName="opacity" values="1;1;.35;1;1" keyTimes="0;0.726;0.767;0.847;1" dur="6.0s" repeatCount="indefinite"/></rect>
<rect x="173" y="170" width="12" height="12" fill="#4A4A4A"><animate attributeName="opacity" values="1;1;.35;1;1" keyTimes="0;0.726;0.767;0.847;1" dur="6.0s" repeatCount="indefinite"/></rect>
<rect x="188" y="170" width="12" height="12" fill="#4A4A4A"><animate attributeName="opacity" values="1;1;.35;1;1" keyTimes="0;0.726;0.767;0.847;1" dur="6.0s" repeatCount="indefinite"/></rect>
<rect x="203" y="170" width="12" height="12" fill="#4A4A4A"><animate attributeName="opacity" values="1;1;.35;1;1" keyTimes="0;0.726;0.767;0.847;1" dur="6.0s" repeatCount="indefinite"/></rect>
<rect x="218" y="170" width="12" height="12" fill="#4A4A4A"><animate attributeName="opacity" values="1;1;.35;1;1" keyTimes="0;0.726;0.767;0.847;1" dur="6.0s" repeatCount="indefinite"/></rect>
<rect x="233" y="170" width="12" height="12" fill="#4A4A4A"><animate attributeName="opacity" values="1;1;.35;1;1" keyTimes="0;0.726;0.767;0.847;1" dur="6.0s" repeatCount="indefinite"/></rect>
<rect x="248" y="170" width="12" height="12" fill="#4A4A4A"><animate attributeName="opacity" values="1;1;.35;1;1" keyTimes="0;0.726;0.767;0.847;1" dur="6.0s" repeatCount="indefinite"/></rect>
<rect x="263" y="170" width="12" height="12" fill="#4A4A4A"><animate attributeName="opacity" values="1;1;.35;1;1" keyTimes="0;0.726;0.767;0.847;1" dur="6.0s" repeatCount="indefinite"/></rect>
<rect x="278" y="170" width="12" height="12" fill="#4A4A4A"><animate attributeName="opacity" values="1;1;.35;1;1" keyTimes="0;0.726;0.767;0.847;1" dur="6.0s" repeatCount="indefinite"/></rect>
<rect x="293" y="170" width="12" height="12" fill="#4A4A4A"><animate attributeName="opacity" values="1;1;.35;1;1" keyTimes="0;0.726;0.767;0.847;1" dur="6.0s" repeatCount="indefinite"/></rect>
<rect x="308" y="170" width="12" height="12" fill="#4A4A4A"><animate attributeName="opacity" values="1;1;.35;1;1" keyTimes="0;0.726;0.767;0.847;1" dur="6.0s" repeatCount="indefinite"/></rect>
<rect x="323" y="170" width="12" height="12" fill="#4A4A4A"><animate attributeName="opacity" values="1;1;.35;1;1" keyTimes="0;0.726;0.767;0.847;1" dur="6.0s" repeatCount="indefinite"/></rect>
<rect x="338" y="170" width="12" height="12" fill="#4A4A4A"><animate attributeName="opacity" values="1;1;.35;1;1" keyTimes="0;0.726;0.767;0.847;1" dur="6.0s" repeatCount="indefinite"/></rect>
<rect x="353" y="170" width="12" height="12" fill="#4A4A4A"><animate attributeName="opacity" values="1;1;.35;1;1" keyTimes="0;0.726;0.767;0.847;1" dur="6.0s" repeatCount="indefinite"/></rect>
<rect x="368" y="170" width="12" height="12" fill="#4A4A4A"><animate attributeName="opacity" values="1;1;.35;1;1" keyTimes="0;0.726;0.767;0.847;1" dur="6.0s" repeatCount="indefinite"/></rect>
<rect x="383" y="170" width="12" height="12" fill="#4A4A4A"><animate attributeName="opacity" values="1;1;.35;1;1" keyTimes="0;0.726;0.767;0.847;1" dur="6.0s" repeatCount="indefinite"/></rect>
<rect x="23" y="185" width="12" height="12" fill="#4A4A4A"><animate attributeName="opacity" values="1;1;.35;1;1" keyTimes="0;0.817;0.858;0.938;1" dur="6.0s" repeatCount="indefinite"/></rect>
<rect x="38" y="185" width="12" height="12" fill="#4A4A4A"><animate attributeName="opacity" values="1;1;.35;1;1" keyTimes="0;0.817;0.858;0.938;1" dur="6.0s" repeatCount="indefinite"/></rect>
<rect x="53" y="185" width="12" height="12" fill="#4A4A4A"><animate attributeName="opacity" values="1;1;.35;1;1" keyTimes="0;0.817;0.858;0.938;1" dur="6.0s" repeatCount="indefinite"/></rect>
<rect x="68" y="185" width="12" height="12" fill="#4A4A4A"><animate attributeName="opacity" values="1;1;.35;1;1" keyTimes="0;0.817;0.858;0.938;1" dur="6.0s" repeatCount="indefinite"/></rect>
<rect x="83" y="185" width="12" height="12" fill="#4A4A4A"><animate attributeName="opacity" values="1;1;.35;1;1" keyTimes="0;0.817;0.858;0.938;1" dur="6.0s" repeatCount="indefinite"/></rect>
<rect x="98" y="185" width="12" height="12" fill="#4A4A4A"><animate attributeName="opacity" values="1;1;.35;1;1" keyTimes="0;0.817;0.858;0.938;1" dur="6.0s" repeatCount="indefinite"/></rect>
<rect x="113" y="185" width="12" height="12" fill="#4A4A4A"><animate attributeName="opacity" values="1;1;.35;1;1" keyTimes="0;0.817;0.858;0.938;1" dur="6.0s" repeatCount="indefinite"/></rect>
<rect x="128" y="185" width="12" height="12" fill="#4A4A4A"><animate attributeName="opacity" values="1;1;.35;1;1" keyTimes="0;0.817;0.858;0.938;1" dur="6.0s" repeatCount="indefinite"/></rect>
<rect x="143" y="185" width="12" height="12" fill="#9A9A9A"><animate attributeName="opacity" values="1;1;.35;1;1" keyTimes="0;0.817;0.858;0.938;1" dur="6.0s" repeatCount="indefinite"/></rect>
<rect x="158" y="185" width="12" height="12" fill="#9A9A9A"><animate attributeName="opacity" values="1;1;.35;1;1" keyTimes="0;0.817;0.858;0.938;1" dur="6.0s" repeatCount="indefinite"/></rect>
<rect x="173" y="185" width="12" height="12" fill="#9A9A9A"><animate attributeName="opacity" values="1;1;.35;1;1" keyTimes="0;0.817;0.858;0.938;1" dur="6.0s" repeatCount="indefinite"/></rect>
<rect x="188" y="185" width="12" height="12" fill="#9A9A9A"><animate attributeName="opacity" values="1;1;.35;1;1" keyTimes="0;0.817;0.858;0.938;1" dur="6.0s" repeatCount="indefinite"/></rect>
<rect x="203" y="185" width="12" height="12" fill="#9A9A9A"><animate attributeName="opacity" values="1;1;.35;1;1" keyTimes="0;0.817;0.858;0.938;1" dur="6.0s" repeatCount="indefinite"/></rect>
<rect x="218" y="185" width="12" height="12" fill="#9A9A9A"><animate attributeName="opacity" values="1;1;.35;1;1" keyTimes="0;0.817;0.858;0.938;1" dur="6.0s" repeatCount="indefinite"/></rect>
<rect x="233" y="185" width="12" height="12" fill="#9A9A9A"><animate attributeName="opacity" values="1;1;.35;1;1" keyTimes="0;0.817;0.858;0.938;1" dur="6.0s" repeatCount="indefinite"/></rect>
<rect x="248" y="185" width="12" height="12" fill="#9A9A9A"><animate attributeName="opacity" values="1;1;.35;1;1" keyTimes="0;0.817;0.858;0.938;1" dur="6.0s" repeatCount="indefinite"/></rect>
<rect x="263" y="185" width="12" height="12" fill="#9A9A9A"><animate attributeName="opacity" values="1;1;.35;1;1" keyTimes="0;0.817;0.858;0.938;1" dur="6.0s" repeatCount="indefinite"/></rect>
<rect x="278" y="185" width="12" height="12" fill="#9A9A9A"><animate attributeName="opacity" values="1;1;.35;1;1" keyTimes="0;0.817;0.858;0.938;1" dur="6.0s" repeatCount="indefinite"/></rect>
<rect x="293" y="185" width="12" height="12" fill="#9A9A9A"><animate attributeName="opacity" values="1;1;.35;1;1" keyTimes="0;0.817;0.858;0.938;1" dur="6.0s" repeatCount="indefinite"/></rect>
<rect x="308" y="185" width="12" height="12" fill="#9A9A9A"><animate attributeName="opacity" values="1;1;.35;1;1" keyTimes="0;0.817;0.858;0.938;1" dur="6.0s" repeatCount="indefinite"/></rect>
<rect x="323" y="185" width="12" height="12" fill="#9A9A9A"><animate attributeName="opacity" values="1;1;.35;1;1" keyTimes="0;0.817;0.858;0.938;1" dur="6.0s" repeatCount="indefinite"/></rect>
<rect x="338" y="185" width="12" height="12" fill="#9A9A9A"><animate attributeName="opacity" values="1;1;.35;1;1" keyTimes="0;0.817;0.858;0.938;1" dur="6.0s" repeatCount="indefinite"/></rect>
<rect x="353" y="185" width="12" height="12" fill="#9A9A9A"><animate attributeName="opacity" values="1;1;.35;1;1" keyTimes="0;0.817;0.858;0.938;1" dur="6.0s" repeatCount="indefinite"/></rect>
<rect x="368" y="185" width="12" height="12" fill="#9A9A9A"><animate attributeName="opacity" values="1;1;.35;1;1" keyTimes="0;0.817;0.858;0.938;1" dur="6.0s" repeatCount="indefinite"/></rect>
<rect x="383" y="185" width="12" height="12" fill="#9A9A9A"><animate attributeName="opacity" values="1;1;.35;1;1" keyTimes="0;0.817;0.858;0.938;1" dur="6.0s" repeatCount="indefinite"/></rect>
<rect x="23" y="200" width="12" height="12" fill="#9A9A9A"><animate attributeName="opacity" values="1;1;.35;1;1" keyTimes="0;0.908;0.949;0.999;1" dur="6.0s" repeatCount="indefinite"/></rect>
<rect x="38" y="200" width="12" height="12" fill="#9A9A9A"><animate attributeName="opacity" values="1;1;.35;1;1" keyTimes="0;0.908;0.949;0.999;1" dur="6.0s" repeatCount="indefinite"/></rect>
<rect x="53" y="200" width="12" height="12" fill="#9A9A9A"><animate attributeName="opacity" values="1;1;.35;1;1" keyTimes="0;0.908;0.949;0.999;1" dur="6.0s" repeatCount="indefinite"/></rect>
<rect x="68" y="200" width="12" height="12" fill="#9A9A9A"><animate attributeName="opacity" values="1;1;.35;1;1" keyTimes="0;0.908;0.949;0.999;1" dur="6.0s" repeatCount="indefinite"/></rect>
<rect x="83" y="200" width="12" height="12" fill="#9A9A9A"><animate attributeName="opacity" values="1;1;.35;1;1" keyTimes="0;0.908;0.949;0.999;1" dur="6.0s" repeatCount="indefinite"/></rect>
<rect x="98" y="200" width="12" height="12" fill="#9A9A9A"><animate attributeName="opacity" values="1;1;.35;1;1" keyTimes="0;0.908;0.949;0.999;1" dur="6.0s" repeatCount="indefinite"/></rect>
<rect x="113" y="200" width="12" height="12" fill="#9A9A9A"><animate attributeName="opacity" values="1;1;.35;1;1" keyTimes="0;0.908;0.949;0.999;1" dur="6.0s" repeatCount="indefinite"/></rect>
<rect x="128" y="200" width="12" height="12" fill="#9A9A9A"><animate attributeName="opacity" values="1;1;.35;1;1" keyTimes="0;0.908;0.949;0.999;1" dur="6.0s" repeatCount="indefinite"/></rect>
<rect x="143" y="200" width="12" height="12" fill="#9A9A9A"><animate attributeName="opacity" values="1;1;.35;1;1" keyTimes="0;0.908;0.949;0.999;1" dur="6.0s" repeatCount="indefinite"/></rect>
<rect x="158" y="200" width="12" height="12" fill="#9A9A9A"><animate attributeName="opacity" values="1;1;.35;1;1" keyTimes="0;0.908;0.949;0.999;1" dur="6.0s" repeatCount="indefinite"/></rect>
<rect x="173" y="200" width="12" height="12" fill="#9A9A9A"><animate attributeName="opacity" values="1;1;.35;1;1" keyTimes="0;0.908;0.949;0.999;1" dur="6.0s" repeatCount="indefinite"/></rect>
<rect x="188" y="200" width="12" height="12" fill="#9A9A9A"><animate attributeName="opacity" values="1;1;.35;1;1" keyTimes="0;0.908;0.949;0.999;1" dur="6.0s" repeatCount="indefinite"/></rect>
<rect x="203" y="200" width="12" height="12" fill="#9A9A9A"><animate attributeName="opacity" values="1;1;.35;1;1" keyTimes="0;0.908;0.949;0.999;1" dur="6.0s" repeatCount="indefinite"/></rect>
<rect x="218" y="200" width="12" height="12" fill="#9A9A9A"><animate attributeName="opacity" values="1;1;.35;1;1" keyTimes="0;0.908;0.949;0.999;1" dur="6.0s" repeatCount="indefinite"/></rect>
<rect x="233" y="200" width="12" height="12" fill="#9A9A9A"><animate attributeName="opacity" values="1;1;.35;1;1" keyTimes="0;0.908;0.949;0.999;1" dur="6.0s" repeatCount="indefinite"/></rect>
<rect x="248" y="200" width="12" height="12" fill="#8DB3FF"><animate attributeName="opacity" values="1;1;.35;1;1" keyTimes="0;0.908;0.949;0.999;1" dur="6.0s" repeatCount="indefinite"/></rect>
<rect x="263" y="200" width="12" height="12" fill="#8DB3FF"><animate attributeName="opacity" values="1;1;.35;1;1" keyTimes="0;0.908;0.949;0.999;1" dur="6.0s" repeatCount="indefinite"/></rect>
<rect x="278" y="200" width="12" height="12" fill="#8DB3FF"><animate attributeName="opacity" values="1;1;.35;1;1" keyTimes="0;0.908;0.949;0.999;1" dur="6.0s" repeatCount="indefinite"/></rect>
<rect x="293" y="200" width="12" height="12" fill="#8DB3FF"><animate attributeName="opacity" values="1;1;.35;1;1" keyTimes="0;0.908;0.949;0.999;1" dur="6.0s" repeatCount="indefinite"/></rect>
<rect x="308" y="200" width="12" height="12" fill="#8DB3FF"><animate attributeName="opacity" values="1;1;.35;1;1" keyTimes="0;0.908;0.949;0.999;1" dur="6.0s" repeatCount="indefinite"/></rect>
<rect x="323" y="200" width="12" height="12" fill="#8DB3FF"><animate attributeName="opacity" values="1;1;.35;1;1" keyTimes="0;0.908;0.949;0.999;1" dur="6.0s" repeatCount="indefinite"/></rect>
<rect x="338" y="200" width="12" height="12" fill="#8DB3FF"><animate attributeName="opacity" values="1;1;.35;1;1" keyTimes="0;0.908;0.949;0.999;1" dur="6.0s" repeatCount="indefinite"/></rect>
<rect x="353" y="200" width="12" height="12" fill="#8DB3FF"><animate attributeName="opacity" values="1;1;.35;1;1" keyTimes="0;0.908;0.949;0.999;1" dur="6.0s" repeatCount="indefinite"/></rect>
<rect x="368" y="200" width="12" height="12" fill="#8DB3FF"><animate attributeName="opacity" values="1;1;.35;1;1" keyTimes="0;0.908;0.949;0.999;1" dur="6.0s" repeatCount="indefinite"/></rect>
<rect x="383" y="200" width="12" height="12" fill="#8DB3FF"><animate attributeName="opacity" values="1;1;.35;1;1" keyTimes="0;0.908;0.949;0.999;1" dur="6.0s" repeatCount="indefinite"/></rect>
<rect x="19" y="48" width="380" height="6" fill="#8DB3FF" opacity=".9"><animate attributeName="y" values="48;211" dur="6.0s" repeatCount="indefinite"/></rect>
<text x="23" y="237" font-size="18" fill="#1E1E1E" text-anchor="start" font-family="Helvetica, Arial, sans-serif" font-weight="500">275</text><text x="65" y="237" font-size="11" fill="#1E1E1E" text-anchor="start">artefacts assessed</text><text x="397" y="237" font-size="11" fill="#1E1E1E" text-anchor="end">24/7/365</text>
<rect x="23.5" y="248.5" width="10" height="10" fill="#1E1E1E" stroke="#1E1E1E"/><text x="38" y="258" font-size="10" fill="#1E1E1E" text-anchor="start">Risk Register 173</text>
<rect x="213.5" y="248.5" width="10" height="10" fill="#4A4A4A" stroke="#4A4A4A"/><text x="228" y="258" font-size="10" fill="#1E1E1E" text-anchor="start">System Improver 60</text>
<rect x="23.5" y="264.5" width="10" height="10" fill="#9A9A9A" stroke="#9A9A9A"/><text x="38" y="274" font-size="10" fill="#1E1E1E" text-anchor="start">Data Library 32</text>
<rect x="213.5" y="264.5" width="10" height="10" fill="#8DB3FF" stroke="#8DB3FF"/><text x="228" y="274" font-size="10" fill="#1E1E1E" text-anchor="start">Other registers 10</text>
</svg>
